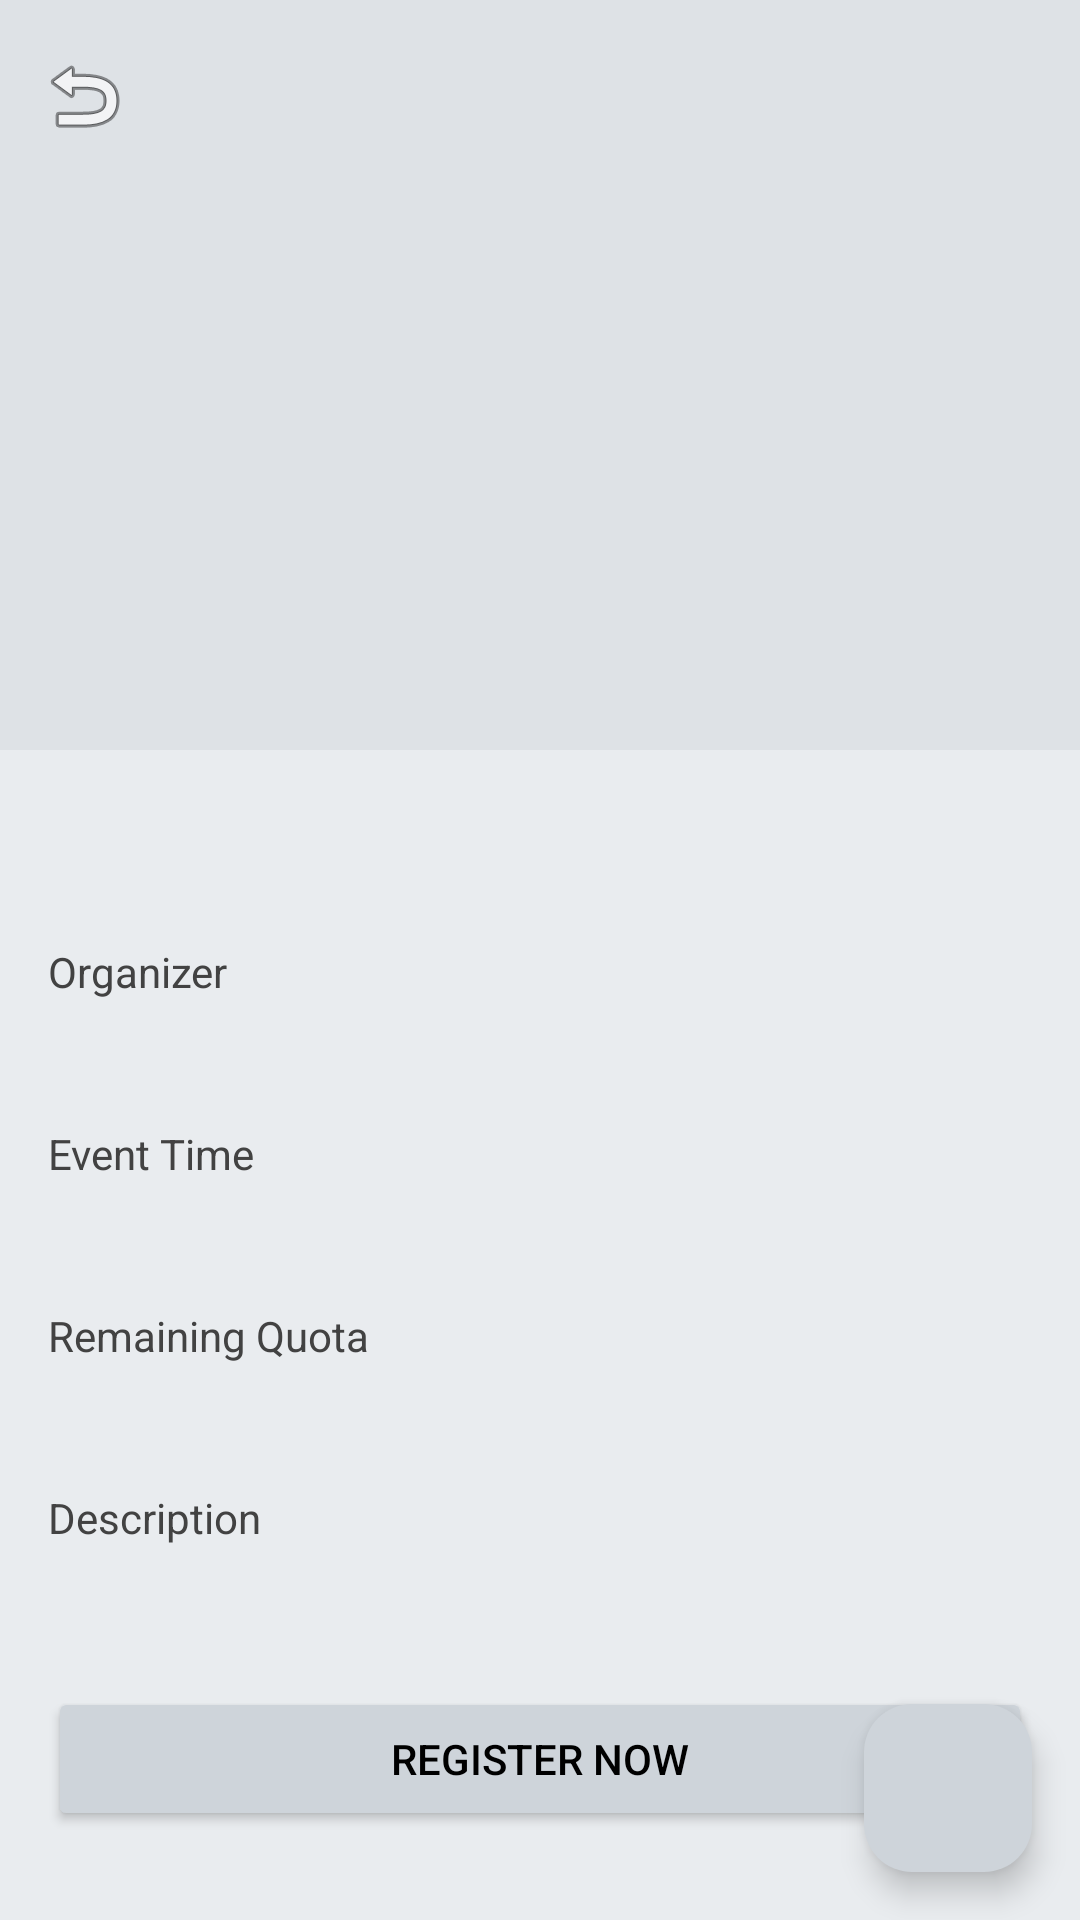

Write the Android layout XML for this screen, with the resource values it uses.
<!-- AndroidManifest.xml: activity theme Theme.AndroidFundamental1 -->
<!-- res/layout/activity_detail.xml -->
<?xml version="1.0" encoding="utf-8"?>
<androidx.coordinatorlayout.widget.CoordinatorLayout
    xmlns:android="http://schemas.android.com/apk/res/android"
    xmlns:app="http://schemas.android.com/apk/res-auto"
    xmlns:tools="http://schemas.android.com/tools"
    android:layout_width="match_parent"
    android:layout_height="match_parent"
    android:background="?attr/colorSurface">

    <com.google.android.material.appbar.AppBarLayout
        android:id="@+id/app_bar"
        android:layout_width="match_parent"
        android:layout_height="wrap_content"
        android:background="?attr/colorPrimary">

        <com.google.android.material.appbar.CollapsingToolbarLayout
            android:id="@+id/collapsing_toolbar"
            android:layout_width="match_parent"
            android:layout_height="250dp"
            app:contentScrim="?attr/colorPrimary"
            app:layout_scrollFlags="scroll|exitUntilCollapsed">

            <ImageView
                android:id="@+id/iv_event_image"
                android:layout_width="match_parent"
                android:layout_height="match_parent"
                android:contentDescription="@string/app_name"
                android:scaleType="centerCrop"
                app:layout_collapseMode="parallax"
                tools:src="@color/placeholder_color" />

            <androidx.appcompat.widget.Toolbar
                android:id="@+id/toolbar"
                android:layout_width="match_parent"
                android:layout_height="?attr/actionBarSize"
                app:layout_collapseMode="pin"
                app:navigationIcon="@android:drawable/ic_menu_revert"
                app:titleTextColor="?attr/colorOnPrimary" />

        </com.google.android.material.appbar.CollapsingToolbarLayout>

    </com.google.android.material.appbar.AppBarLayout>

    <androidx.core.widget.NestedScrollView
        android:layout_width="match_parent"
        android:layout_height="match_parent"
        app:layout_behavior="@string/appbar_scrolling_view_behavior">

        <androidx.constraintlayout.widget.ConstraintLayout
            android:layout_width="match_parent"
            android:layout_height="wrap_content"
            android:padding="16dp">

            <TextView
                android:id="@+id/tv_event_name"
                android:layout_width="0dp"
                android:layout_height="wrap_content"
                android:textColor="?attr/colorOnSurface"
                android:textSize="24sp"
                android:textStyle="bold"
                app:layout_constraintEnd_toEndOf="parent"
                app:layout_constraintStart_toStartOf="parent"
                app:layout_constraintTop_toTopOf="parent"
                tools:text="Event Name" />

            <TextView
                android:id="@+id/label_organizer"
                android:layout_width="wrap_content"
                android:layout_height="wrap_content"
                android:layout_marginTop="16dp"
                android:text="@string/detail_organizer"
                android:textColor="?attr/colorOnSurfaceVariant"
                android:textSize="14sp"
                app:layout_constraintStart_toStartOf="parent"
                app:layout_constraintTop_toBottomOf="@id/tv_event_name" />

            <TextView
                android:id="@+id/tv_organizer"
                android:layout_width="0dp"
                android:layout_height="wrap_content"
                android:layout_marginTop="4dp"
                android:textColor="?attr/colorOnSurface"
                android:textSize="16sp"
                app:layout_constraintEnd_toEndOf="parent"
                app:layout_constraintStart_toStartOf="parent"
                app:layout_constraintTop_toBottomOf="@id/label_organizer"
                tools:text="Organizer Name" />

            <TextView
                android:id="@+id/label_time"
                android:layout_width="wrap_content"
                android:layout_height="wrap_content"
                android:layout_marginTop="16dp"
                android:text="@string/detail_time"
                android:textColor="?attr/colorOnSurfaceVariant"
                android:textSize="14sp"
                app:layout_constraintStart_toStartOf="parent"
                app:layout_constraintTop_toBottomOf="@id/tv_organizer" />

            <TextView
                android:id="@+id/tv_time"
                android:layout_width="0dp"
                android:layout_height="wrap_content"
                android:layout_marginTop="4dp"
                android:textColor="?attr/colorOnSurface"
                android:textSize="16sp"
                app:layout_constraintEnd_toEndOf="parent"
                app:layout_constraintStart_toStartOf="parent"
                app:layout_constraintTop_toBottomOf="@id/label_time"
                tools:text="2024-12-25 10:00:00" />

            <TextView
                android:id="@+id/label_quota"
                android:layout_width="wrap_content"
                android:layout_height="wrap_content"
                android:layout_marginTop="16dp"
                android:text="@string/detail_quota"
                android:textColor="?attr/colorOnSurfaceVariant"
                android:textSize="14sp"
                app:layout_constraintStart_toStartOf="parent"
                app:layout_constraintTop_toBottomOf="@id/tv_time" />

            <TextView
                android:id="@+id/tv_quota"
                android:layout_width="0dp"
                android:layout_height="wrap_content"
                android:layout_marginTop="4dp"
                android:textColor="?attr/colorOnSurface"
                android:textSize="16sp"
                app:layout_constraintEnd_toEndOf="parent"
                app:layout_constraintStart_toStartOf="parent"
                app:layout_constraintTop_toBottomOf="@id/label_quota"
                tools:text="100 slots available" />

            <TextView
                android:id="@+id/label_description"
                android:layout_width="wrap_content"
                android:layout_height="wrap_content"
                android:layout_marginTop="16dp"
                android:text="@string/detail_description"
                android:textColor="?attr/colorOnSurfaceVariant"
                android:textSize="14sp"
                app:layout_constraintStart_toStartOf="parent"
                app:layout_constraintTop_toBottomOf="@id/tv_quota" />

            <TextView
                android:id="@+id/tv_description"
                android:layout_width="0dp"
                android:layout_height="wrap_content"
                android:layout_marginTop="4dp"
                android:textColor="?attr/colorOnSurface"
                android:textSize="14sp"
                app:layout_constraintEnd_toEndOf="parent"
                app:layout_constraintStart_toStartOf="parent"
                app:layout_constraintTop_toBottomOf="@id/label_description"
                tools:text="Event description goes here..." />

            <Button
                android:id="@+id/btn_register"
                android:layout_width="0dp"
                android:layout_height="wrap_content"
                android:layout_marginTop="24dp"
                android:backgroundTint="?attr/colorSecondary"
                android:text="@string/detail_register_button"
                android:textColor="?attr/colorOnSecondary"
                app:layout_constraintEnd_toEndOf="parent"
                app:layout_constraintStart_toStartOf="parent"
                app:layout_constraintTop_toBottomOf="@id/tv_description" />

        </androidx.constraintlayout.widget.ConstraintLayout>

    </androidx.core.widget.NestedScrollView>

    <ProgressBar
        android:id="@+id/progress_bar"
        android:layout_width="wrap_content"
        android:layout_height="wrap_content"
        android:layout_gravity="center"
        android:visibility="gone"
        tools:visibility="visible" />

    <com.google.android.material.floatingactionbutton.FloatingActionButton
        android:id="@+id/fab_favorite"
        android:layout_width="wrap_content"
        android:layout_height="wrap_content"
        android:layout_gravity="bottom|end"
        android:layout_margin="16dp"
        android:contentDescription="@string/add_to_favorite"
        app:srcCompat="@drawable/outline_favorite_border_24"
        app:backgroundTint="?attr/colorSecondary"
        app:tint="?attr/colorOnSecondary" />

</androidx.coordinatorlayout.widget.CoordinatorLayout>
<!-- resources referenced by this layout -->
<resources>
  <color name="placeholder_color">#DEE2E6</color>
  <string name="add_to_favorite">Add to Favorite</string>
  <string name="app_name">Dicoding Events</string>
  <string name="detail_description">Description</string>
  <string name="detail_organizer">Organizer</string>
  <string name="detail_quota">Remaining Quota</string>
  <string name="detail_register_button">Register Now</string>
  <string name="detail_time">Event Time</string>
  <style name="Theme.AndroidFundamental1" parent="Base.Theme.AndroidFundamental1" />
  <style name="Base.Theme.AndroidFundamental1" parent="Theme.Material3.Light.NoActionBar">
          <item name="colorPrimary">@color/light_variant</item>
          <item name="colorPrimaryVariant">@color/light_accent</item>
          <item name="colorOnPrimary">@color/black</item>
          <item name="colorSecondary">@color/light_accent</item>
          <item name="colorSecondaryVariant">@color/light_variant</item>
          <item name="colorOnSecondary">@color/black</item>
  
          <item name="colorSurface">@color/light_surface</item>
          <item name="colorOnSurface">@color/black</item>
          <item name="colorOnSurfaceVariant">@color/gray_dark</item>
  
          <item name="android:colorBackground">@color/light_background</item>
          <item name="colorOnBackground">@color/black</item>
  
          <item name="android:statusBarColor">@color/light_variant</item>
          <item name="android:navigationBarColor">@color/light_background</item>
          <item name="android:windowBackground">@color/light_background</item>
          <item name="android:windowLightStatusBar">true</item>
          <item name="android:windowLightNavigationBar">true</item>
      </style>
  <color name="light_variant">#DEE2E6</color>
  <color name="light_accent">#CED4DA</color>
  <color name="black">#000000</color>
  <color name="light_surface">#E9ECEF</color>
  <color name="gray_dark">#424242</color>
  <color name="light_background">#F8F9FA</color>
</resources>
